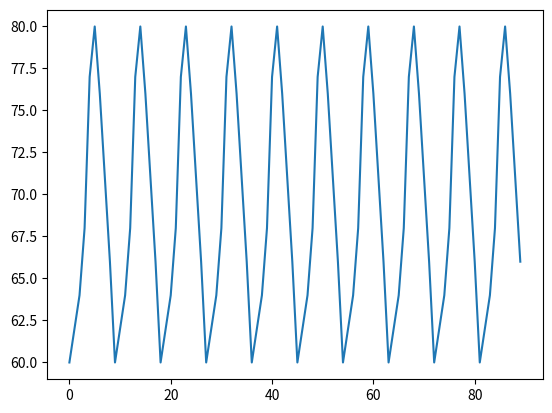

Write Python code to recreate this figure.
import matplotlib.pyplot as plt

cardiac_cycle = [62, 60, 62, 64, 68, 77, 80, 76, 71, 66, 60, 62]

expected_cycle = cardiac_cycle[1:-2] * 10

plt.plot(expected_cycle)
plt.show()